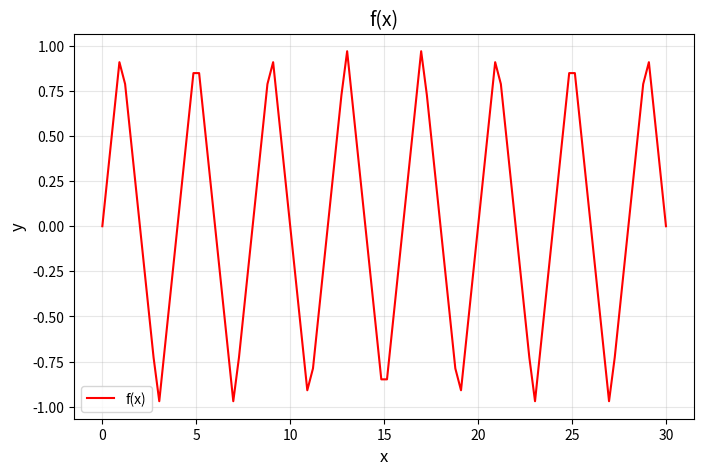

Recreate this plot in Python.
from math import pi, sin
import numpy as np
import matplotlib.pyplot as plt


def f(x, freq, max_k):
    omega = 2 * pi * freq
    result = (8 / (pi ** 2))
    sum1 = 0
    for k in range(0, max_k + 1):
        sum1 += ((-1)**k) * sin((2*k+1)*omega*x) / ((2*k+1)**2)

    return result * sum1


y1 = lambda x: f(x, 0.25, 500)

# Plotting
x_linspace = np.linspace(
    0,
    30,
    100
)

y_oryginal = []
for x in x_linspace:
    y_oryginal.append(y1(x))


# Create the plot
plt.figure(figsize=(8, 5))
plt.plot(x_linspace, y_oryginal, label=f"f(x)", color="red")


# Show the plot
plt.title(f'f(x)', fontsize=14)
plt.xlabel("x", fontsize=12)
plt.ylabel("y", fontsize=12)
plt.grid(alpha=0.3)
plt.legend()

# Show the plot
plt.show()
